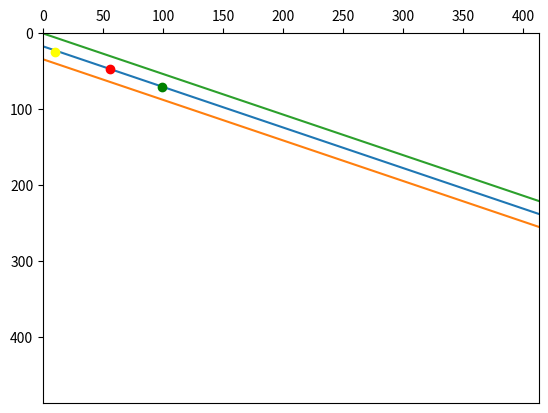

Recreate this plot in Python.
import numpy as np
import matplotlib.pyplot as plt

from_56 = np.array(
    ([99, 70, 13, 17, 127],
    [233, 165, 12, 14, 119],
     [212, 165, 1, 1, 119]), float
)

from_57 = np.array(
    ([ 56  ,47  ,13 , 17, 140],
     [123 ,219  ,16  ,16, 185],
     [243, 365, 1, 1, 119]), float)




def check_for_HOR_VER_matchups(array1, array2):
    matching_HOR_VER = []
    Centroids_match = []
    for row in range(from_56.shape[0]):
        if (from_56[row][3] == from_57[row][3] - 1) or (from_56[row][3] == from_57[row][3] + 1) or (
                from_56[row][3] == from_57[row][3]):
            if (from_56[row][2] == from_57[row][2] - 1) or (from_56[row][2] == from_57[row][2] + 1) or (
                    from_56[row][2] == from_57[row][2]):
                #print(from_56[row][2], from_56[row][3])
                matching_HOR_VER.append((from_56[row][2], from_56[row][3]))
                Centroids_match.append((from_56[row][0], from_56[row][1],from_57[row][0], from_57[row][1]))
            else:pass
        else:pass
    return Centroids_match

random_1 = check_for_HOR_VER_matchups(from_56, from_57)[0]
#print(check_for_HOR_VER_matchups(from_56, from_57))
print(random_1)

def create_3_lines(list):
    a = (list[3] - list[1]) / (list[2] - list[0])
    b = list[1] - (a * list[0])
    matrix = np.zeros((1000,3), float)
    for x in range(1000):
        y1 = a*x + b
        y2 = y1 + b
        y3 = y1 - b
        matrix[x][0] = y1
        matrix[x][1] = y2
        matrix[x][2] = y3

    plt.figure()
    plt.plot(matrix)
    plt.plot(list[0], list[1], color='green', marker='o')
    plt.plot(list[2], list[3], color='red', marker='o')
    plt.plot(10, 24, color='yellow', marker='o') #this is only for this test
    plt.xlim(xmin=0, xmax=413)
    plt.ylim(ymin=0, ymax = 487)
    ax = plt.gca()  # get the axis
    ax.set_ylim(ax.get_ylim()[::-1])  # invert the axis
    ax.xaxis.tick_top()  # and move the X-Axis
    plt.show()












create_3_lines(check_for_HOR_VER_matchups(from_56, from_57)[0])


#from 55
#[[ 99  70  13  17 127] <------
# [233 165  12  14 119]]

#from 56
#[[ 56  47  13  17 140] <------
 #[123 219  16  16 185]
 #[ 88 132  16  16 140]]

 #from 57
#[[ 10  24  20  16 176]<----- it must find this guy here
# [ 77 199  33  19  52]
# [129  35  25  13 142]
# [119 109  16  15 150]]